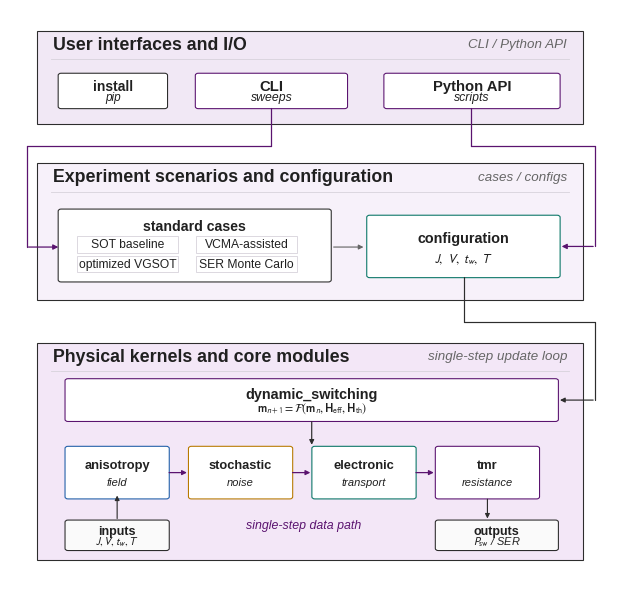

Write the Python code that produced this figure. (Note: this script raises an exception after producing the figure.)
"""
Figure 2.8: vgsot-sim software architecture.

Journal-style revision: portrait-oriented layered architecture, reduced
verbal load, manuscript-scale typography, and orthogonal data flow.

Outputs:
  demo/Chapter02_local_08.png
  article/figs/Chapter02_local_08.png
"""
from __future__ import annotations

from pathlib import Path
import shutil

import matplotlib.pyplot as plt
from matplotlib.patches import FancyArrowPatch, FancyBboxPatch, Rectangle


PURPLE = "#5A136F"
PURPLE_TINT = "#F1E8F5"
BLUE = "#1F5EA8"
TEAL = "#087566"
AMBER = "#B87900"
INK = "#202020"
MID = "#666666"
GRID = "#D8D3DC"
LINE = "#2D2D2D"
WHITE = "#FFFFFF"

plt.rcParams.update({
    "font.family": "sans-serif",
    "font.sans-serif": ["Arial", "Liberation Sans"],
    "font.size": 12.0,
    "mathtext.fontset": "stixsans",
    "axes.unicode_minus": False,
    "figure.dpi": 150,
    "savefig.dpi": 300,
})


fig, ax = plt.subplots(figsize=(6.25, 6.05))
fig.subplots_adjust(left=0.025, right=0.985, bottom=0.025, top=0.985)
ax.set_xlim(0, 7.0)
ax.set_ylim(0, 9.45)
ax.axis("off")


def text(x: float, y: float, s: str, *, fs: float = 10.0,
         color: str = INK, weight: str = "normal",
         ha: str = "center", va: str = "center",
         style: str = "normal") -> None:
    ax.text(x, y, s, fontsize=fs, color=color, fontweight=weight,
            ha=ha, va=va, fontstyle=style)


def arrow(x0: float, y0: float, x1: float, y1: float, *,
          color: str = INK, lw: float = 0.95, ms: float = 7.5,
          rad: float = 0.0) -> None:
    ax.add_patch(FancyArrowPatch(
        (x0, y0), (x1, y1),
        arrowstyle="-|>", mutation_scale=ms, lw=lw, color=color,
        shrinkA=1.0, shrinkB=1.0, connectionstyle=f"arc3,rad={rad}",
    ))


def polyline(points: list[tuple[float, float]], *, color: str = INK,
             lw: float = 0.95, ms: float = 7.5) -> None:
    for (x0, y0), (x1, y1) in zip(points[:-2], points[1:-1]):
        ax.plot([x0, x1], [y0, y1], color=color, lw=lw,
                solid_capstyle="round")
    x0, y0 = points[-2]
    x1, y1 = points[-1]
    arrow(x0, y0, x1, y1, color=color, lw=lw, ms=ms)


def layer(x: float, y: float, w: float, h: float,
          title: str, note: str, fc: str) -> None:
    ax.add_patch(Rectangle((x, y), w, h, facecolor=fc,
                           edgecolor=LINE, lw=0.78))
    text(x + 0.18, y + h - 0.22, title, fs=12.8,
         weight="bold", ha="left")
    text(x + w - 0.18, y + h - 0.22, note, fs=9.6,
         color=MID, ha="right", style="italic")
    ax.plot([x + 0.16, x + w - 0.16], [y + h - 0.46, y + h - 0.46],
            color=GRID, lw=0.62)


def box(x: float, y: float, w: float, h: float, title: str,
        subtitle: str = "", *, fc: str = WHITE, ec: str = LINE,
        fs: float = 10.0, sub_fs: float = 8.6,
        lw: float = 0.78) -> None:
    ax.add_patch(FancyBboxPatch(
        (x, y), w, h,
        boxstyle="round,pad=0.018,rounding_size=0.035",
        facecolor=fc, edgecolor=ec, lw=lw,
    ))
    if subtitle:
        text(x + w / 2, y + h * 0.64, title, fs=fs, weight="bold")
        text(x + w / 2, y + h * 0.30, subtitle, fs=sub_fs,
             style="italic")
    else:
        text(x + w / 2, y + h / 2, title, fs=fs, weight="bold")


def case_chip(x: float, y: float, w: float, h: float, label: str) -> None:
    ax.add_patch(Rectangle((x, y), w, h, facecolor=WHITE,
                           edgecolor=GRID, lw=0.62))
    text(x + w / 2, y + h / 2, label, fs=8.7)


LX, LW = 0.32, 6.36

# Layer 1: user-facing entry points.
layer(LX, 7.58, LW, 1.52, "User interfaces and I/O",
      "CLI / Python API", PURPLE_TINT)
box(0.58, 7.85, 1.24, 0.54, "install", "pip", fs=10.0, sub_fs=8.5)
box(2.18, 7.85, 1.74, 0.54, "CLI", "sweeps", fs=10.7,
    sub_fs=8.8, ec=PURPLE)
box(4.38, 7.85, 2.02, 0.54, "Python API", "scripts", fs=10.7,
    sub_fs=8.8, ec=PURPLE)

# Layer 2: cases and configuration.
layer(LX, 4.72, LW, 2.22, "Experiment scenarios and configuration",
      "cases / configs", "#F7F1FA")
ax.add_patch(FancyBboxPatch(
    (0.58, 5.03), 3.15, 1.15,
    boxstyle="round,pad=0.018,rounding_size=0.035",
    facecolor=WHITE, edgecolor=LINE, lw=0.78))
text(2.15, 5.92, "standard cases", fs=10.2, weight="bold")
case_labels = [
    "SOT baseline", "VCMA-assisted",
    "optimized VGSOT", "SER Monte Carlo",
]
for i, label in enumerate(case_labels):
    col = i % 2
    row = i // 2
    case_chip(0.78 + col * 1.39, 5.17 + (1 - row) * 0.32,
              1.18, 0.27, label)

box(4.18, 5.10, 2.22, 0.98, "configuration",
    r"$J,\ V,\ t_w,\ T$", fs=10.4, sub_fs=9.0, ec=TEAL)
arrow(3.76, 5.58, 4.14, 5.58, color=MID, lw=0.82, ms=7.0)

# Layer 3: core kernels.
layer(LX, 0.48, LW, 3.54, "Physical kernels and core modules",
      "single-step update loop", "#F3E7F7")
box(0.66, 2.76, 5.72, 0.66, "dynamic_switching",
    r"$\mathbf{m}_{n+1}=\mathcal{F}(\mathbf{m}_n,\mathbf{H}_{\rm eff},\mathbf{H}_{\rm th})$",
    fs=10.4, sub_fs=8.5, ec=PURPLE)

module_specs = [
    ("anisotropy", "field", BLUE),
    ("stochastic", "noise", AMBER),
    ("electronic", "transport", TEAL),
    ("tmr", "resistance", PURPLE),
]
mod_xs = [0.66, 2.10, 3.54, 4.98]
for x0, (title, sub, col) in zip(mod_xs, module_specs):
    box(x0, 1.50, 1.18, 0.82, title, sub, fs=9.3, sub_fs=8.0, ec=col)

# Top-to-bottom control flow.
polyline([(3.05, 7.84), (3.05, 7.22), (0.20, 7.22),
          (0.20, 5.58), (0.58, 5.58)],
         color=PURPLE, lw=0.90, ms=7.5)
polyline([(5.38, 7.84), (5.38, 7.22), (6.82, 7.22),
          (6.82, 5.59), (6.42, 5.59)],
         color=PURPLE, lw=0.90, ms=7.5)
polyline([(5.30, 5.10), (5.30, 4.36), (6.82, 4.36),
          (6.82, 3.09), (6.40, 3.09)],
         color=LINE, lw=0.86, ms=7.0)

# Kernel chain and feedback loop.
for x0, x1 in [(1.84, 2.08), (3.28, 3.52), (4.72, 4.96)]:
    arrow(x0, 1.91, x1, 1.91, color=PURPLE, lw=0.90, ms=7.0)
arrow(3.52, 2.76, 3.52, 2.34, color=LINE, lw=0.86, ms=7.0)
text(3.42, 1.05, "single-step data path",
     fs=8.9, color=PURPLE, style="italic")

# Inputs and outputs are kept inside the layer to avoid edge crowding.
box(0.66, 0.66, 1.18, 0.46, "inputs", r"$J,V,t_w,T$", fs=9.0,
    sub_fs=7.9, ec=LINE, fc="#FAFAFA")
box(4.98, 0.66, 1.40, 0.46, "outputs", r"$P_{\rm sw}$ / SER",
    fs=9.0, sub_fs=7.9, ec=LINE, fc="#FAFAFA")
arrow(1.25, 1.14, 1.25, 1.56, color=LINE, lw=0.82, ms=6.8)
arrow(5.57, 1.50, 5.57, 1.14, color=LINE, lw=0.82, ms=6.8)


out_path = Path(__file__).resolve().parent / "Chapter02_local_08.png"
plt.savefig(out_path, dpi=300, bbox_inches="tight", facecolor="white",
            pad_inches=0.05)
plt.close(fig)

chapter_fig = (
    Path(__file__).resolve().parent.parent
    / "article" / "figs" / "Chapter02_local_08.png"
)
chapter_fig.parent.mkdir(parents=True, exist_ok=True)
shutil.copy(out_path, chapter_fig)

print(f"Saved  {out_path}")
print(f"Synced {chapter_fig}")
